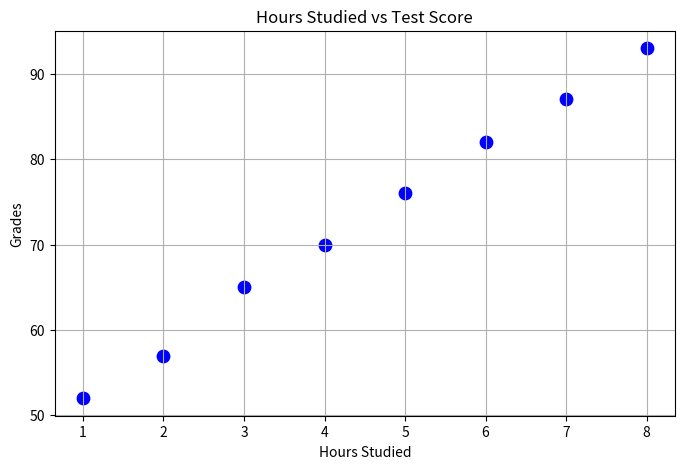

Write Python code to recreate this figure.
# We'll start by import matplotlib which is a library used for creating plots
import matplotlib.pyplot as plt

# Data
hours_studied = [1, 2, 3, 4, 5, 6, 7, 8]
grades = [52, 57, 65, 70, 76, 82, 87, 93]

print("Hours Studied | Test Score")
print('-'*20)

for hour, score in zip(hours_studied, grades):
    print(f"{hour} | {score}")

plt.figure(figsize = (8,5))

# Scatter the points on the plot (graph them)
plt.scatter(
    hours_studied,
    grades,
    color = 'blue',
    s=80
)

plt.title("Hours Studied vs Test Score")

plt.xlabel("Hours Studied")

plt.ylabel("Grades")

plt.grid(True)

plt.show()
